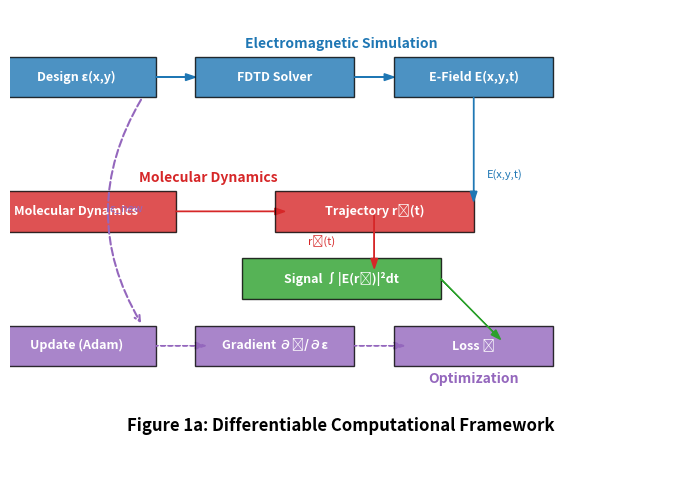

Write the Python code that produced this figure. (Note: this script raises an exception after producing the figure.)
#!/usr/bin/env python3
"""
MINIMALIST Figure 1a: Computational Graph
Extremely simple, crystal clear
"""
import matplotlib.pyplot as plt
import matplotlib.patches as patches
import numpy as np

def create_minimalist_fig1a():
    """Create minimalist computational graph"""
    print("Creating MINIMALIST Figure 1a: Computational Graph...")
    
    fig, ax = plt.subplots(figsize=(7, 5))
    ax.set_xlim(0, 10)
    ax.set_ylim(0, 7)
    ax.axis('off')
    
    # Colors
    colors = {'blue': '#1f77b4', 'green': '#2ca02c', 'red': '#d62728', 
              'purple': '#9467bd', 'orange': '#ff7f0e'}
    
    # VERY SIMPLE NODES
    nodes_y = [6, 4, 2]  # Three rows
    
    # Row 1: Forward computation
    nodes1 = ['Design ε(x,y)', 'FDTD Solver', 'E-Field E(x,y,t)']
    for i, text in enumerate(nodes1):
        x = 1 + i * 3
        rect = patches.Rectangle((x-1.2, nodes_y[0]-0.3), 2.4, 0.6,
                                facecolor=colors['blue'], alpha=0.8,
                                edgecolor='black')
        ax.add_patch(rect)
        ax.text(x, nodes_y[0], text, ha='center', va='center',
               color='white', fontsize=9, fontweight='bold')
        
        # Arrows between
        if i < len(nodes1)-1:
            ax.arrow(x+1.2, nodes_y[0], 0.6, 0, 
                    head_width=0.1, head_length=0.15,
                    fc=colors['blue'], ec=colors['blue'],
                    length_includes_head=True)
    
    # Row 2: Molecular data
    nodes2 = ['Molecular Dynamics', 'Trajectory rₘ(t)']
    for i, text in enumerate(nodes2):
        x = 1 + i * 4.5
        rect = patches.Rectangle((x-1.5, nodes_y[1]-0.3), 3.0, 0.6,
                                facecolor=colors['red'], alpha=0.8,
                                edgecolor='black')
        ax.add_patch(rect)
        ax.text(x, nodes_y[1], text, ha='center', va='center',
               color='white', fontsize=9, fontweight='bold')
        
        if i == 0:
            ax.arrow(x+1.5, nodes_y[1], 1.5, 0, 
                    head_width=0.1, head_length=0.15,
                    fc=colors['red'], ec=colors['red'])
    
    # Row 3: Optimization
    nodes3 = ['Update (Adam)', 'Gradient ∂ℒ/∂ε', 'Loss ℒ']
    for i, text in enumerate(nodes3):
        x = 1 + i * 3
        rect = patches.Rectangle((x-1.2, nodes_y[2]-0.3), 2.4, 0.6,
                                facecolor=colors['purple'], alpha=0.8,
                                edgecolor='black')
        ax.add_patch(rect)
        ax.text(x, nodes_y[2], text, ha='center', va='center',
               color='white', fontsize=9, fontweight='bold')
        
        if i < len(nodes3)-1:
            ax.arrow(x+1.2, nodes_y[2], 0.6, 0, 
                    head_width=0.1, head_length=0.15,
                    fc=colors['purple'], ec=colors['purple'],
                    linestyle='--')
    
    # Center: Signal processing
    signal_rect = patches.Rectangle((5-1.5, 3-0.3), 3.0, 0.6,
                                   facecolor=colors['green'], alpha=0.8,
                                   edgecolor='black')
    ax.add_patch(signal_rect)
    ax.text(5, 3, 'Signal ∫|E(rₘ)|²dt', ha='center', va='center',
           color='white', fontsize=9, fontweight='bold')
    
    # Connect rows with SIMPLE arrows
    # From E-Field to Signal (down)
    ax.arrow(7, 5.7, 0, -1.4, head_width=0.1, head_length=0.15,
            fc=colors['blue'], ec=colors['blue'])
    ax.text(7.2, 4.5, 'E(x,y,t)', fontsize=8, color=colors['blue'])
    
    # From Trajectory to Signal (right)
    ax.arrow(5.5, 4, 0, -0.7, head_width=0.1, head_length=0.15,
            fc=colors['red'], ec=colors['red'])
    ax.text(4.5, 3.5, 'rₘ(t)', fontsize=8, color=colors['red'])
    
    # From Signal to Loss (right-down)
    ax.arrow(6.5, 3, 0.8, -0.8, head_width=0.1, head_length=0.15,
            fc=colors['green'], ec=colors['green'])
    
    # Loop back (curved arrow)
    ax.annotate('', xy=(2, 2.3), xytext=(2, 5.7),
               arrowprops=dict(arrowstyle='->', color=colors['purple'],
                              linestyle='--', linewidth=1.5,
                              connectionstyle="arc3,rad=0.3"))
    ax.text(1.5, 4, 'ε_new', fontsize=8, color=colors['purple'])
    
    # Labels
    ax.text(5, 6.5, 'Electromagnetic Simulation', ha='center', va='center',
           fontsize=10, fontweight='bold', color=colors['blue'])
    ax.text(3, 4.5, 'Molecular Dynamics', ha='center', va='center',
           fontsize=10, fontweight='bold', color=colors['red'])
    ax.text(7, 1.5, 'Optimization', ha='center', va='center',
           fontsize=10, fontweight='bold', color=colors['purple'])
    
    ax.text(5, 0.8, 'Figure 1a: Differentiable Computational Framework',
           ha='center', va='center', fontsize=12, fontweight='bold')
    
    plt.tight_layout()
    
    output_path = "figures/fig1a_computational_graph_MINIMALIST.png"
    plt.savefig(output_path, dpi=600, bbox_inches='tight', facecolor='white')
    plt.close()
    
    print(f"✓ MINIMALIST Figure 1a saved to: {output_path}")
    return True

if __name__ == "__main__":
    create_minimalist_fig1a()
